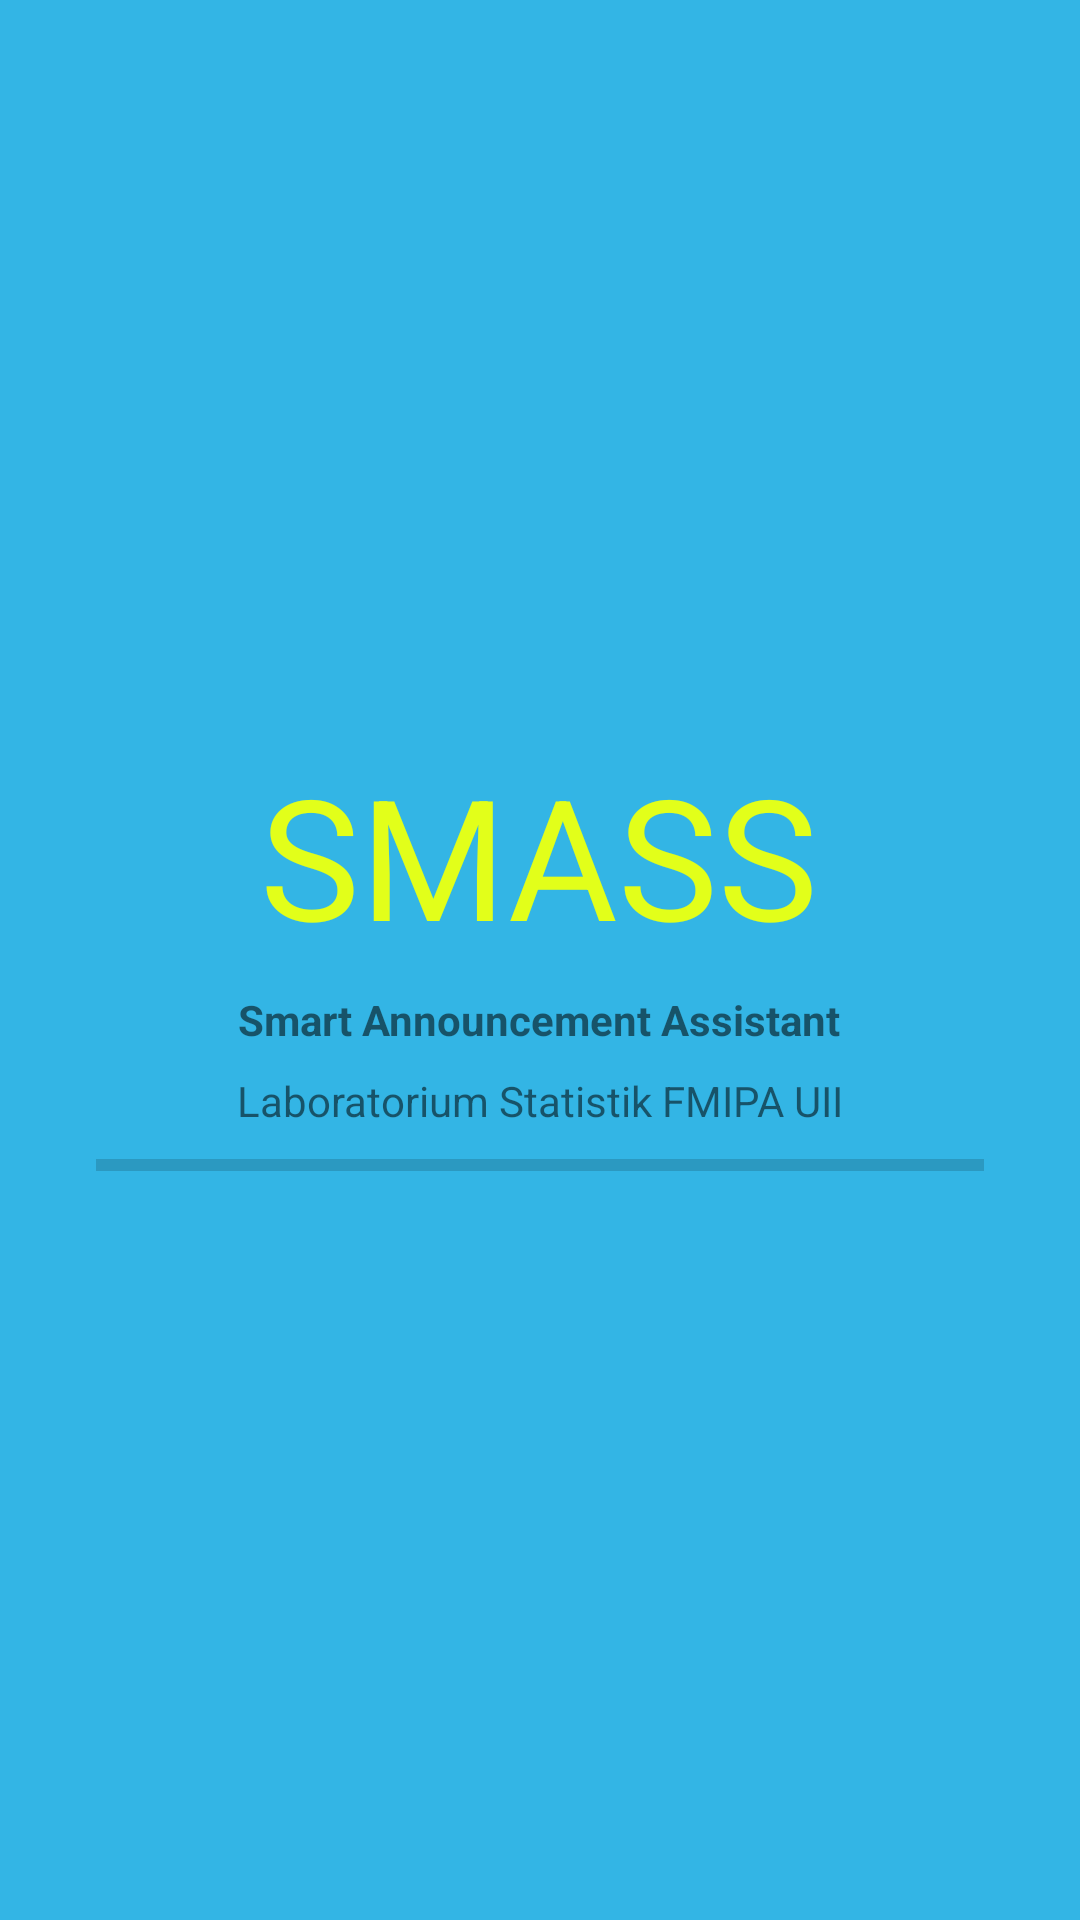

Produce the Android XML layout that renders to this screen, including the resource entries it uses.
<!-- AndroidManifest.xml: application theme AppTheme -->
<!-- res/layout/activity_splashscreen.xml -->
<?xml version="1.0" encoding="utf-8"?>
<LinearLayout xmlns:android="http://schemas.android.com/apk/res/android"
    android:orientation="vertical" android:layout_width="match_parent"
    android:layout_height="match_parent"
    android:background="@android:color/holo_blue_light"
    android:gravity="center_vertical|center_horizontal">

    <TextView
        android:layout_width="wrap_content"
        android:layout_height="wrap_content"
        android:textAppearance="?android:attr/textAppearanceLarge"
        android:text="SMASS"
        android:id="@+id/textView2"
        android:textSize="56sp"
        android:textColor="#ffe2ff1a"
        android:textColorHighlight="#ff55ff1e"
        android:layout_margin="4dp" />

    <TextView
        android:layout_width="wrap_content"
        android:layout_height="wrap_content"
        android:text="Smart Announcement Assistant"
        android:id="@+id/textView3"
        android:layout_margin="4dp"
        android:textStyle="bold" />

    <TextView
        android:layout_width="wrap_content"
        android:layout_height="wrap_content"
        android:textAppearance="?android:attr/textAppearanceSmall"
        android:text="Laboratorium Statistik FMIPA UII"
        android:id="@+id/textView4"
        android:layout_margin="4dp" />

    <ProgressBar
        style="?android:attr/progressBarStyleHorizontal"
        android:layout_width="match_parent"
        android:layout_height="wrap_content"
        android:id="@+id/progressBar"
        android:layout_gravity="center_horizontal"
        android:layout_marginLeft="32dp"
        android:layout_marginRight="32dp"
        android:progressTint="#ffffed00" />
</LinearLayout>
<!-- resources referenced by this layout -->
<resources>
  <style name="AppTheme" parent="Theme.AppCompat.Light.DarkActionBar">
          
          <item name="android:actionBarStyle">@style/MyActionBar</item>
      </style>
  <style name="MyActionBar" parent="@android:style/Widget.Holo.Light.ActionBar">
          <item name="android:background">#2196F3</item>
          <item name="android:titleTextStyle">@style/Theme.MyAppTheme.ActionBar.TitleTextStyle</item>
      </style>
  <style name="Theme.MyAppTheme.ActionBar.TitleTextStyle" parent="android:style/TextAppearance.Holo.Widget.ActionBar.Title">
          <item name="android:textColor">#FFFFFF</item>
      </style>
</resources>
